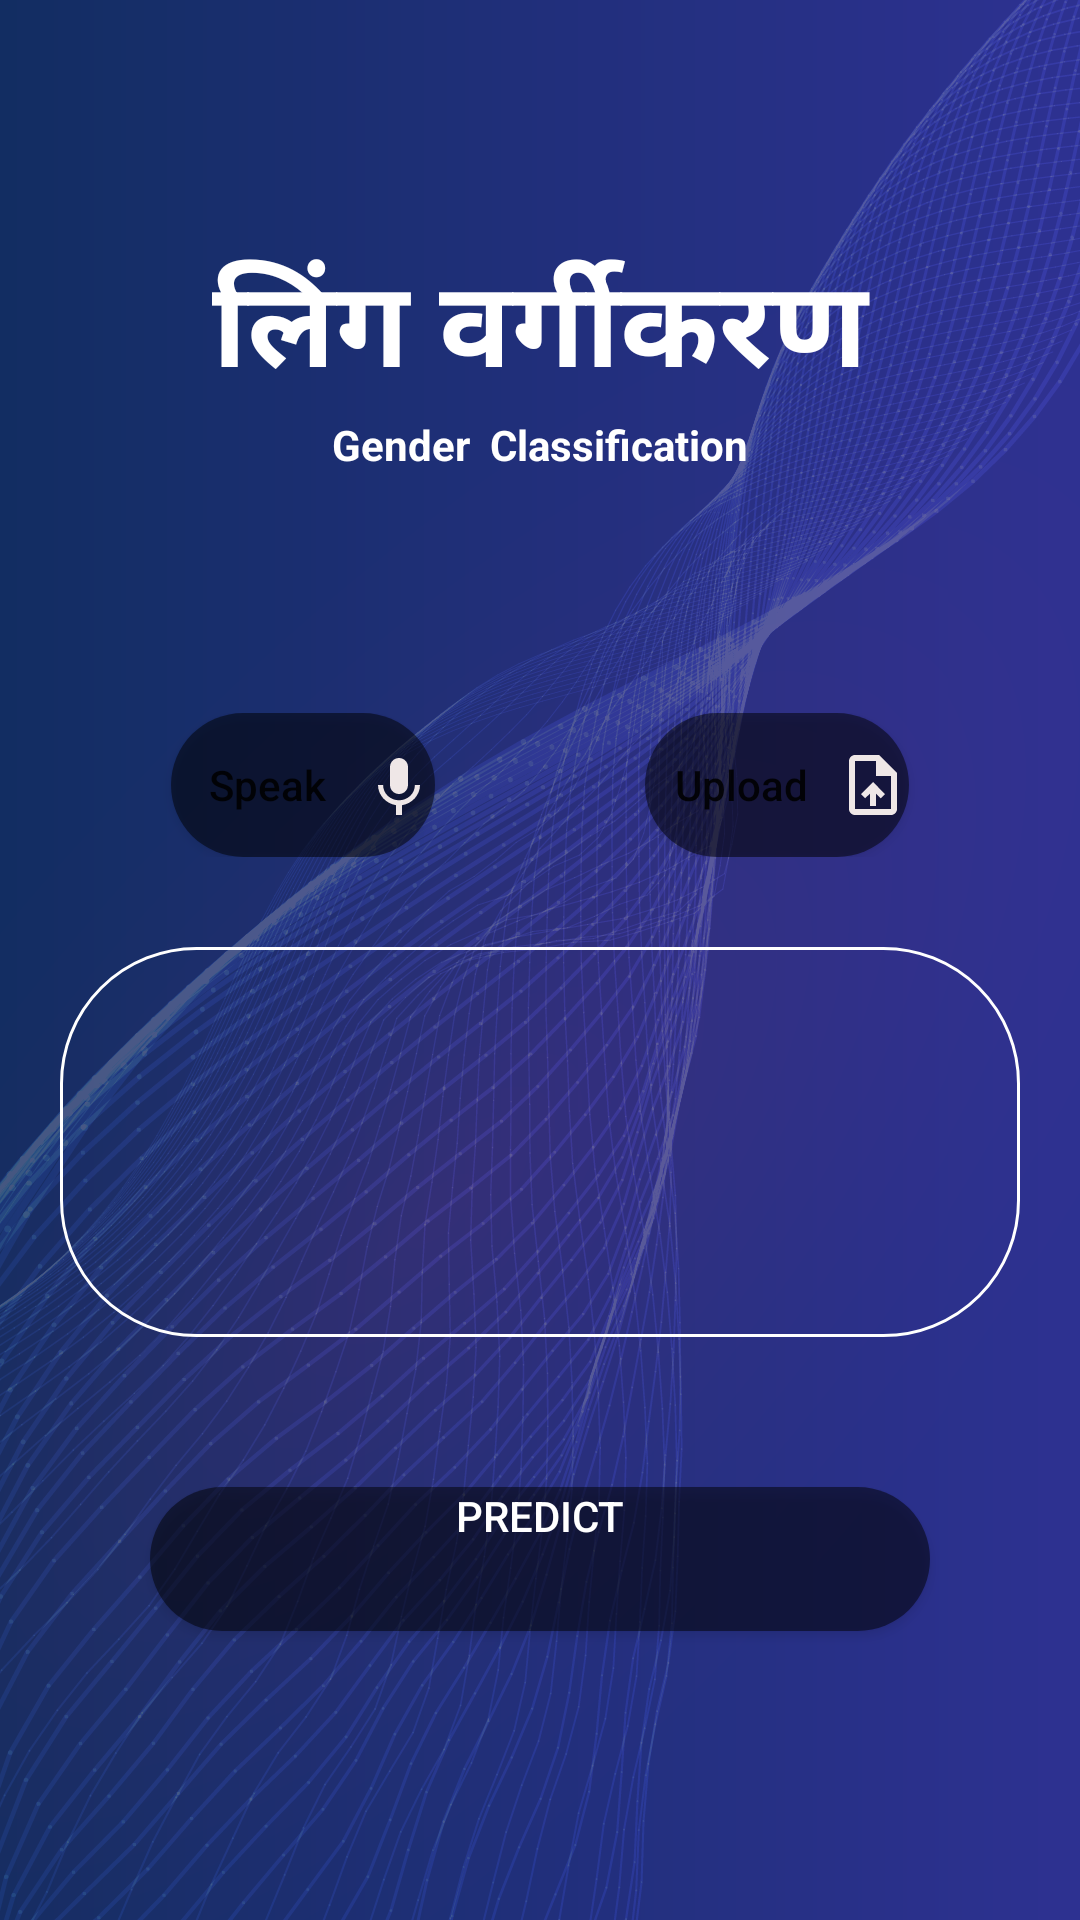

The Android layout XML behind this screen, and the referenced resources:
<!-- AndroidManifest.xml: application theme Theme.SwarAI -->
<!-- res/layout/activity_gender.xml -->
<?xml version="1.0" encoding="utf-8"?>
<RelativeLayout xmlns:android="http://schemas.android.com/apk/res/android"
    xmlns:app="http://schemas.android.com/apk/res-auto"
    xmlns:tools="http://schemas.android.com/tools"
    android:layout_width="match_parent"
    android:layout_height="match_parent"
    android:background="@drawable/bg"
    tools:context=".Gender_Activity">



    <TextView
        android:id="@+id/tree1"
        android:layout_width="match_parent"
        android:layout_height="wrap_content"
        android:layout_marginTop="80dp"
        android:gravity="center"
        android:text="लिंग वर्गीकरण"
        android:textColor="@color/white"
        android:textSize="40sp"
        android:textStyle="bold" />


    <TextView
        android:id="@+id/tre"
        android:layout_width="match_parent"
        android:layout_height="wrap_content"
        android:layout_below="@id/tree1"
        android:gravity="center"
        android:text="Gender  Classification"
        android:textColor="@color/white"
        android:textStyle="bold" />

    <LinearLayout
        android:id="@+id/spk"
        android:layout_below="@id/tre"
        android:layout_width="match_parent"
        android:layout_height="wrap_content"
        android:layout_marginTop="80sp"
        android:gravity="center"
        android:orientation="horizontal">

        <Button
            android:id="@+id/speechBtn"
            android:layout_width="wrap_content"
            android:layout_height="wrap_content"
            style="@android:style/Animation"
            android:text="Speak"
            android:layout_marginEnd="70dp"
            android:background="@drawable/transparent_bg"
            android:drawableEnd="@drawable/ic_baseline_keyboard_voice_24"
            android:textAllCaps="false"/>


        <Button
            android:id="@+id/uploadBtn"
            android:layout_width="wrap_content"
            android:layout_height="wrap_content"
            android:text="Upload"
            android:background="@drawable/transparent_bg"
            android:drawableEnd="@drawable/ic_baseline_upload_file_24"
            android:textAllCaps="false"/>

    </LinearLayout>

    <TextView
        android:id="@+id/iSpeechIntent"
        android:layout_width="match_parent"
        android:layout_height="130dp"
        android:layout_below="@id/spk"
        android:layout_marginLeft="20sp"
        android:layout_marginTop="30dp"
        android:layout_marginRight="20sp"
        android:visibility="gone"
        android:background="@drawable/round"
        android:textColor="@color/black" />

    <TextView
        android:id="@+id/iSpeechTv"
        android:layout_width="match_parent"
        android:layout_height="130dp"
        android:layout_below="@id/iSpeechIntent"
        android:layout_marginLeft="20sp"
        android:layout_marginTop="30dp"
        android:layout_marginRight="20sp"
        android:background="@drawable/round"
        android:textColor="@color/lavender"
        android:visibility="visible" />

    <Button
        android:id="@+id/predict"
        style="@android:style/Animation"
        android:layout_width="match_parent"
        android:layout_height="wrap_content"
        android:layout_below="@id/iSpeechTv"
        android:layout_marginStart="50dp"
        android:layout_marginLeft="50dp"
        android:layout_marginTop="50dp"
        android:layout_marginEnd="50dp"
        android:layout_marginRight="50dp"
        android:layout_marginBottom="50dp"
        android:background="@drawable/transparent_bg"
        android:gravity="center_horizontal"
        android:text="predict"
        android:textColor="@color/white" />



</RelativeLayout>
<!-- resources referenced by this layout -->
<resources>
  <!-- drawable bg: png bitmap (drawable, 693227 bytes) -->
  <!-- drawable ic_baseline_keyboard_voice_24 (drawable) -->
  <vector android:height="24dp" android:tint="#EFE7E7"
      android:viewportHeight="24" android:viewportWidth="24"
      android:width="24dp" xmlns:android="http://schemas.android.com/apk/res/android">
      <path android:fillColor="@android:color/white" android:pathData="M12,15c1.66,0 2.99,-1.34 2.99,-3L15,6c0,-1.66 -1.34,-3 -3,-3S9,4.34 9,6v6c0,1.66 1.34,3 3,3zM17.3,12c0,3 -2.54,5.1 -5.3,5.1S6.7,15 6.7,12L5,12c0,3.42 2.72,6.23 6,6.72L11,22h2v-3.28c3.28,-0.48 6,-3.3 6,-6.72h-1.7z"/>
  </vector>
  <!-- drawable ic_baseline_upload_file_24 (drawable) -->
  <vector android:height="24dp" android:tint="#EFE7E7"
      android:viewportHeight="24" android:viewportWidth="24"
      android:width="24dp" xmlns:android="http://schemas.android.com/apk/res/android">
      <path android:fillColor="@android:color/white" android:pathData="M14,2L6,2c-1.1,0 -1.99,0.9 -1.99,2L4,20c0,1.1 0.89,2 1.99,2L18,22c1.1,0 2,-0.9 2,-2L20,8l-6,-6zM18,20L6,20L6,4h7v5h5v11zM8,15.01l1.41,1.41L11,14.84L11,19h2v-4.16l1.59,1.59L16,15.01 12.01,11z"/>
  </vector>
  <!-- drawable round (drawable) -->
  <?xml version="1.0" encoding="utf-8"?>
  <shape xmlns:android="http://schemas.android.com/apk/res/android">
  
          <stroke android:color="@color/white"
              android:width="1dp"/>
          <corners android:radius="45dp"/>
  
      </shape>
  <!-- drawable transparent_bg (drawable) -->
  <?xml version="1.0" encoding="utf-8"?>
  <shape xmlns:android="http://schemas.android.com/apk/res/android">
      <solid android:color="#80000000"/>
      <corners android:radius="45dp"/>
  
  </shape>
  <style name="Theme.SwarAI" parent="Theme.MaterialComponents.DayNight.NoActionBar">
          
          <item name="colorPrimary">@color/purple_500</item>
          <item name="colorPrimaryVariant">@color/purple_700</item>
          <item name="colorOnPrimary">@color/white</item>
          
          <item name="colorSecondary">@color/teal_200</item>
          <item name="colorSecondaryVariant">@color/teal_700</item>
          <item name="colorOnSecondary">@color/black</item>
          
          <item name="android:statusBarColor" tools:targetApi="l">?attr/colorPrimaryVariant</item>
          
      </style>
  <!-- not gathered from this repository: default colours our renderer supplied (Android Studio template values) -->
  <color name="purple_500">#FF6200EE</color>
  <color name="purple_700">#FF3700B3</color>
  <color name="teal_200">#FF03DAC5</color>
  <color name="teal_700">#FF018786</color>
  <color name="black">#FF000000</color>
  <color name="white">#FFFFFFFF</color>
</resources>
